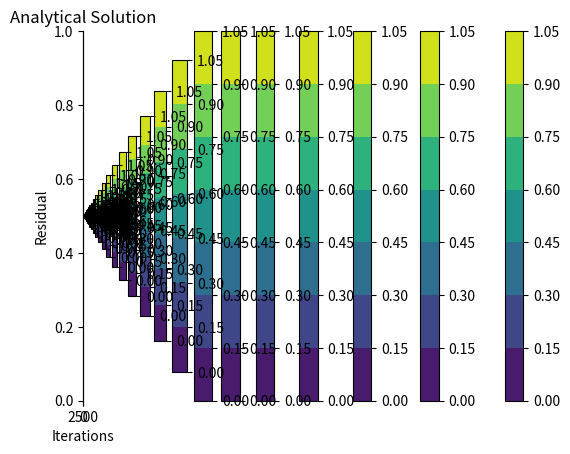

Source code (Python):
# -*- coding: utf-8 -*-
"""
Created on Mon Dec  5 16:33:14 2022

[redacted]
"""

import numpy as np
import matplotlib.pyplot as plt
import math

# Initializing Everything
ni = 21 # 20
nj = 21 # 20
x = np.zeros((ni,nj))
y = np.zeros((ni,nj))
dx = 2/(ni-1)
dy = 1/(nj-1)

def bound(arr1, arr2):
    ni,nj = arr1.shape
    # Create top and bottom to be dy/dx = 0
    for i in range(ni):
        arr1[i,0] = arr2[i,1]
    for i in range(ni):
        arr1[i,-1] = arr2[i,-2]
    # Initialize boundary condition f(0) = 0
    arr1[0,:] = 0
    # Initialize boundary condition f(y) = y
    for j in range(nj):
        arr1[-1,j] = y[-1,j]
    return arr1

def grid():
    # Initializing the Grid x and y
    for i in np.arange(0,ni): # goes from 1 to ni
        for j in np.arange(0,nj): # goes from 1 to nj
            x[i,j] = (i) * 2.0 / (ni-1)
            y[i,j] = (j) * 1.0 / (nj-1)

def anal():
    u = np.zeros((ni,nj))
    for i in np.arange(0,ni): # goes from 1 to ni
        for j in np.arange(0,nj): # goes from 1 to nj
            u[i,j] = x[i,j] / 4
            for n in (np.arange(10) * 2 + 1):
                u[i,j] -= 4 * (np.sinh(n*math.pi*x[i,j]) * np.cos(n*math.pi*y[i,j])) / ( (n*math.pi)**2 * np.sinh(2*n*math.pi ) )
    return u                   

def jaco():
    res = 0
    uk = u
        
    # Compute the new u(k+1)
    uk1 = np.zeros((ni,nj))
    for i in np.arange(1,ni-1): # goes from 2 to ni-1
        for j in np.arange(1,nj-1): # goes from 2 to nj-1
            uk1[i,j] = ( (uk[i-1,j] + uk[i+1,j])/dx**2 + (uk[i,j-1] + uk[i,j+1])/dy**2 ) * (1 / (2/dx**2 + 2/dy**2) )
    
    # Compute Residual       
    for i in np.arange(1,ni-1): # goes from 2 to ni-1
        for j in np.arange(1,nj-1): # goes from 2 to nj-1
            res += (uk1[i,j]-uk[i,j])**2
    res = math.sqrt(res / ((ni-2)*(nj-2)) )
    
    resp.append(res)
    uk = bound(uk1,uk1)
    
    return uk, ite, resp
    
grid()


#### Jacobi
MAXITE = 3000
TOL = 1e-6
ite = 0
resp = []
res = 1

#u = np.random.rand(ni,nj)
u = np.zeros((ni,nj))
u = bound(u,u)
while res > TOL and ite <= MAXITE:
    ite += 1
    u, ite, resp = jaco()
    res = resp[-1]
    #levels = np.arange(0.0,1.0,0.05)
    ''' '''
    if ite % 10 == 0:
        cs = plt.contourf(x,y,u)
        plt.colorbar(cs)
        plt.title('Iterating Jacobi')
        plt.show()
    ''' '''
        
cs = plt.contourf(x,y,u)
plt.colorbar(cs)
plt.title('Final Jacobi Solution')
plt.show()

print(' #### Jacobi ####')
print('iterations:', str(ite))
print('final residual: ', str(np.round(resp[-1],10)) )

#### residual plot
plt.plot(np.arange(1,ite+1), resp)
plt.title('Jacobi Residuals')
plt.xlabel('Iterations')
plt.ylabel('Residual')
plt.show()

#### Analytical Solution
u = anal()
#levels = np.arange(0.0,1.0,0.05)
cs = plt.contourf(x,y,u)
plt.colorbar(cs)
plt.title('Analytical Solution')
plt.show()

